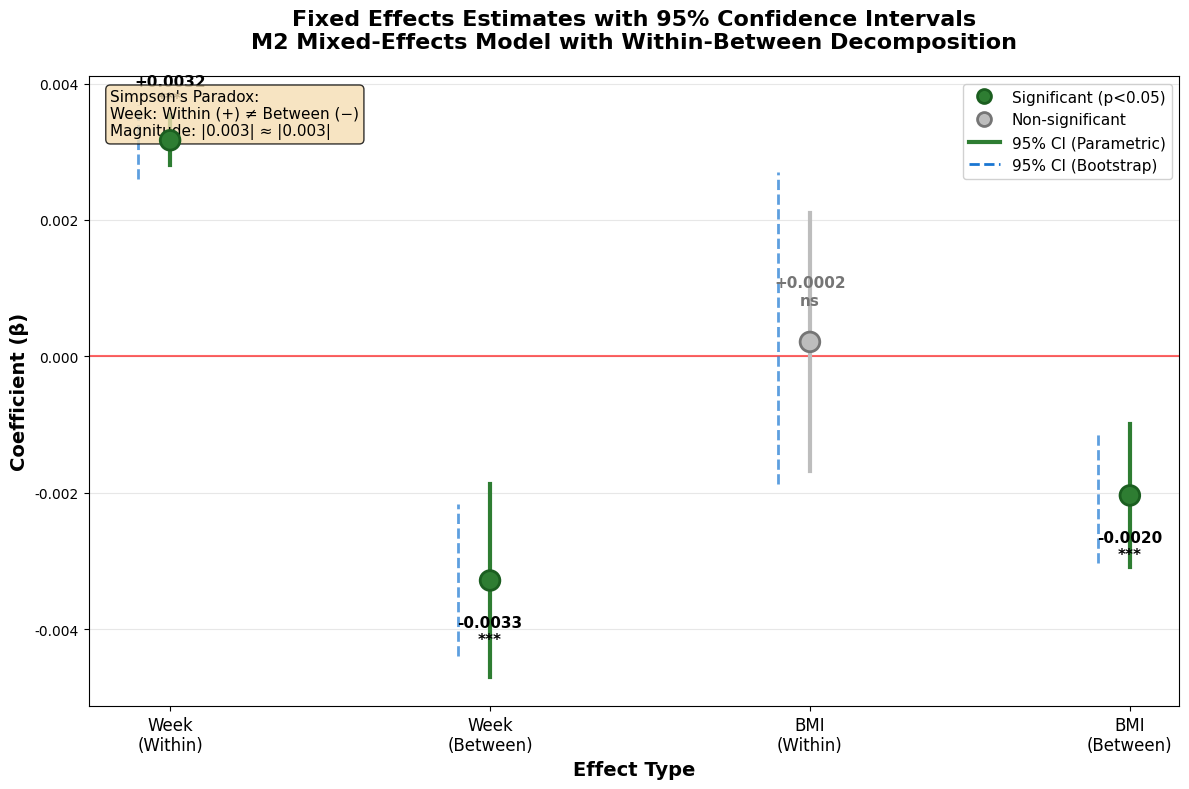

The matplotlib source for this figure: (Note: this script raises an exception after producing the figure.)
"""
生成Fig.1.2: Within vs Between效应对比图
"""

import pandas as pd
import numpy as np
import matplotlib
matplotlib.use('Agg')
import matplotlib.pyplot as plt
import seaborn as sns

# 设置中文字体
plt.rcParams['font.sans-serif'] = ['SimHei', 'Microsoft YaHei']
plt.rcParams['axes.unicode_minus'] = False

print("=" * 80)
print("生成Fig.1.2: Within vs Between效应对比图")
print("=" * 80)
print()

# 数据（来自verified_results.md）
variables = ['week_within', 'week_between', 'bmi_within', 'bmi_between']
labels = ['Week\n(Within)', 'Week\n(Between)', 'BMI\n(Within)', 'BMI\n(Between)']
coefficients = [+0.003168, -0.003286, +0.000212, -0.002039]
se = [0.000185, 0.000724, 0.000963, 0.000536]
ci_lower = [+0.002805, -0.004705, -0.001676, -0.003090]
ci_upper = [+0.003532, -0.001867, +0.002100, -0.000988]

# Bootstrap CI
boot_lower = [+0.002601, -0.004391, -0.001873, -0.003031]
boot_upper = [+0.003691, -0.002162, +0.002709, -0.001134]

# 显著性
pvalues = [0.0000, 0.0000, 0.8255, 0.0001]
significant = [p < 0.05 for p in pvalues]

# 创建图表
fig, ax = plt.subplots(figsize=(12, 8))

# 位置
x_pos = np.arange(len(variables))

# 颜色：显著用深色，不显著用浅色
colors = ['#2E7D32' if sig else '#BDBDBD' for sig in significant]  # 深绿 vs 灰色
edge_colors = ['#1B5E20' if sig else '#757575' for sig in significant]

# 绘制系数点
scatter = ax.scatter(x_pos, coefficients, s=200, c=colors,
                     edgecolors=edge_colors, linewidth=2, zorder=5,
                     label='Point Estimate')

# 绘制参数CI（error bars）
for i in range(len(variables)):
    ax.plot([i, i], [ci_lower[i], ci_upper[i]],
            color=colors[i], linewidth=3, zorder=3,
            label='95% CI (Parametric)' if i == 0 else '')

# 绘制Bootstrap CI（虚线）
for i in range(len(variables)):
    ax.plot([i-0.1, i-0.1], [boot_lower[i], boot_upper[i]],
            color='#1976D2', linewidth=2, linestyle='--', zorder=2, alpha=0.7,
            label='95% CI (Bootstrap)' if i == 0 else '')

# 零线
ax.axhline(y=0, color='red', linestyle='-', linewidth=1.5, alpha=0.6, zorder=1)

# 添加系数数值标注
for i, (coef, sig) in enumerate(zip(coefficients, significant)):
    # 数值位置
    y_offset = 0.0005 if coef > 0 else -0.0005

    # 显著性星号
    stars = '***' if pvalues[i] < 0.001 else '**' if pvalues[i] < 0.01 else '*' if pvalues[i] < 0.05 else 'ns'

    ax.text(i, coef + y_offset, f'{coef:+.4f}\n{stars}',
            ha='center', va='bottom' if coef > 0 else 'top',
            fontsize=11, fontweight='bold',
            color='black' if sig else '#757575')

# 标题和标签
ax.set_xlabel('Effect Type', fontsize=14, fontweight='bold')
ax.set_ylabel('Coefficient (β)', fontsize=14, fontweight='bold')
ax.set_title('Fixed Effects Estimates with 95% Confidence Intervals\nM2 Mixed-Effects Model with Within-Between Decomposition',
             fontsize=16, fontweight='bold', pad=20)

# X轴标签
ax.set_xticks(x_pos)
ax.set_xticklabels(labels, fontsize=12)

# 网格
ax.grid(True, alpha=0.3, axis='y')
ax.set_axisbelow(True)

# 图例
legend_elements = [
    plt.Line2D([0], [0], marker='o', color='w', markerfacecolor='#2E7D32',
               markersize=10, markeredgecolor='#1B5E20', markeredgewidth=2,
               label='Significant (p<0.05)'),
    plt.Line2D([0], [0], marker='o', color='w', markerfacecolor='#BDBDBD',
               markersize=10, markeredgecolor='#757575', markeredgewidth=2,
               label='Non-significant'),
    plt.Line2D([0], [0], color='#2E7D32', linewidth=3, label='95% CI (Parametric)'),
    plt.Line2D([0], [0], color='#1976D2', linewidth=2, linestyle='--',
               label='95% CI (Bootstrap)')
]
ax.legend(handles=legend_elements, loc='upper right', fontsize=11, framealpha=0.9)

# 添加注释框：Simpson悖论
textstr = 'Simpson\'s Paradox:\nWeek: Within (+) ≠ Between (−)\nMagnitude: |0.003| ≈ |0.003|'
props = dict(boxstyle='round', facecolor='wheat', alpha=0.8)
ax.text(0.02, 0.98, textstr, transform=ax.transAxes, fontsize=11,
        verticalalignment='top', bbox=props)

# 调整布局
plt.tight_layout()

# 保存
output_path = '06_figures/fig1_2_within_between_effects.png'
plt.savefig(output_path, dpi=300, bbox_inches='tight', facecolor='white')
plt.close()

print(f"[SAVED] {output_path}")
print()

# 生成高分辨率版本（用于印刷）
fig, ax = plt.subplots(figsize=(14, 10))

# （重复上面的绘图代码，但字体更大）
x_pos = np.arange(len(variables))
colors = ['#2E7D32' if sig else '#BDBDBD' for sig in significant]
edge_colors = ['#1B5E20' if sig else '#757575' for sig in significant]

scatter = ax.scatter(x_pos, coefficients, s=300, c=colors,
                     edgecolors=edge_colors, linewidth=3, zorder=5)

for i in range(len(variables)):
    ax.plot([i, i], [ci_lower[i], ci_upper[i]],
            color=colors[i], linewidth=4, zorder=3)

for i in range(len(variables)):
    ax.plot([i-0.15, i-0.15], [boot_lower[i], boot_upper[i]],
            color='#1976D2', linewidth=3, linestyle='--', zorder=2, alpha=0.7)

ax.axhline(y=0, color='red', linestyle='-', linewidth=2, alpha=0.6, zorder=1)

for i, (coef, sig) in enumerate(zip(coefficients, significant)):
    y_offset = 0.0005 if coef > 0 else -0.0005
    stars = '***' if pvalues[i] < 0.001 else '**' if pvalues[i] < 0.01 else '*' if pvalues[i] < 0.05 else 'ns'
    ax.text(i, coef + y_offset, f'{coef:+.4f}\n{stars}',
            ha='center', va='bottom' if coef > 0 else 'top',
            fontsize=14, fontweight='bold',
            color='black' if sig else '#757575')

ax.set_xlabel('Effect Type', fontsize=18, fontweight='bold')
ax.set_ylabel('Coefficient (β)', fontsize=18, fontweight='bold')
ax.set_title('Fixed Effects Estimates with 95% Confidence Intervals\nM2 Mixed-Effects Model with Within-Between Decomposition',
             fontsize=20, fontweight='bold', pad=25)

ax.set_xticks(x_pos)
ax.set_xticklabels(labels, fontsize=16)
ax.tick_params(axis='y', labelsize=14)
ax.grid(True, alpha=0.3, axis='y')
ax.set_axisbelow(True)

ax.legend(handles=legend_elements, loc='upper right', fontsize=14, framealpha=0.9)

textstr = 'Simpson\'s Paradox:\nWeek: Within (+) ≠ Between (−)\nMagnitude: |0.003| ≈ |0.003|'
props = dict(boxstyle='round', facecolor='wheat', alpha=0.8)
ax.text(0.02, 0.98, textstr, transform=ax.transAxes, fontsize=14,
        verticalalignment='top', bbox=props)

plt.tight_layout()
output_path_hires = '06_figures/fig1_2_within_between_effects_hires.png'
plt.savefig(output_path_hires, dpi=600, bbox_inches='tight', facecolor='white')
plt.close()

print(f"[SAVED] {output_path_hires} (High-resolution for publication)")
print()

print("=" * 80)
print("Fig.1.2生成完成！")
print("=" * 80)
print()
print("文件:")
print(f"  - 标准版: {output_path} (300 dpi)")
print(f"  - 高清版: {output_path_hires} (600 dpi)")
print()
print("关键特征:")
print("  ✅ 显著效应用深绿色，非显著用灰色")
print("  ✅ 参数CI和Bootstrap CI都显示")
print("  ✅ 系数和显著性星号标注")
print("  ✅ Simpson悖论注释框")
print("  ✅ 零线标注")
